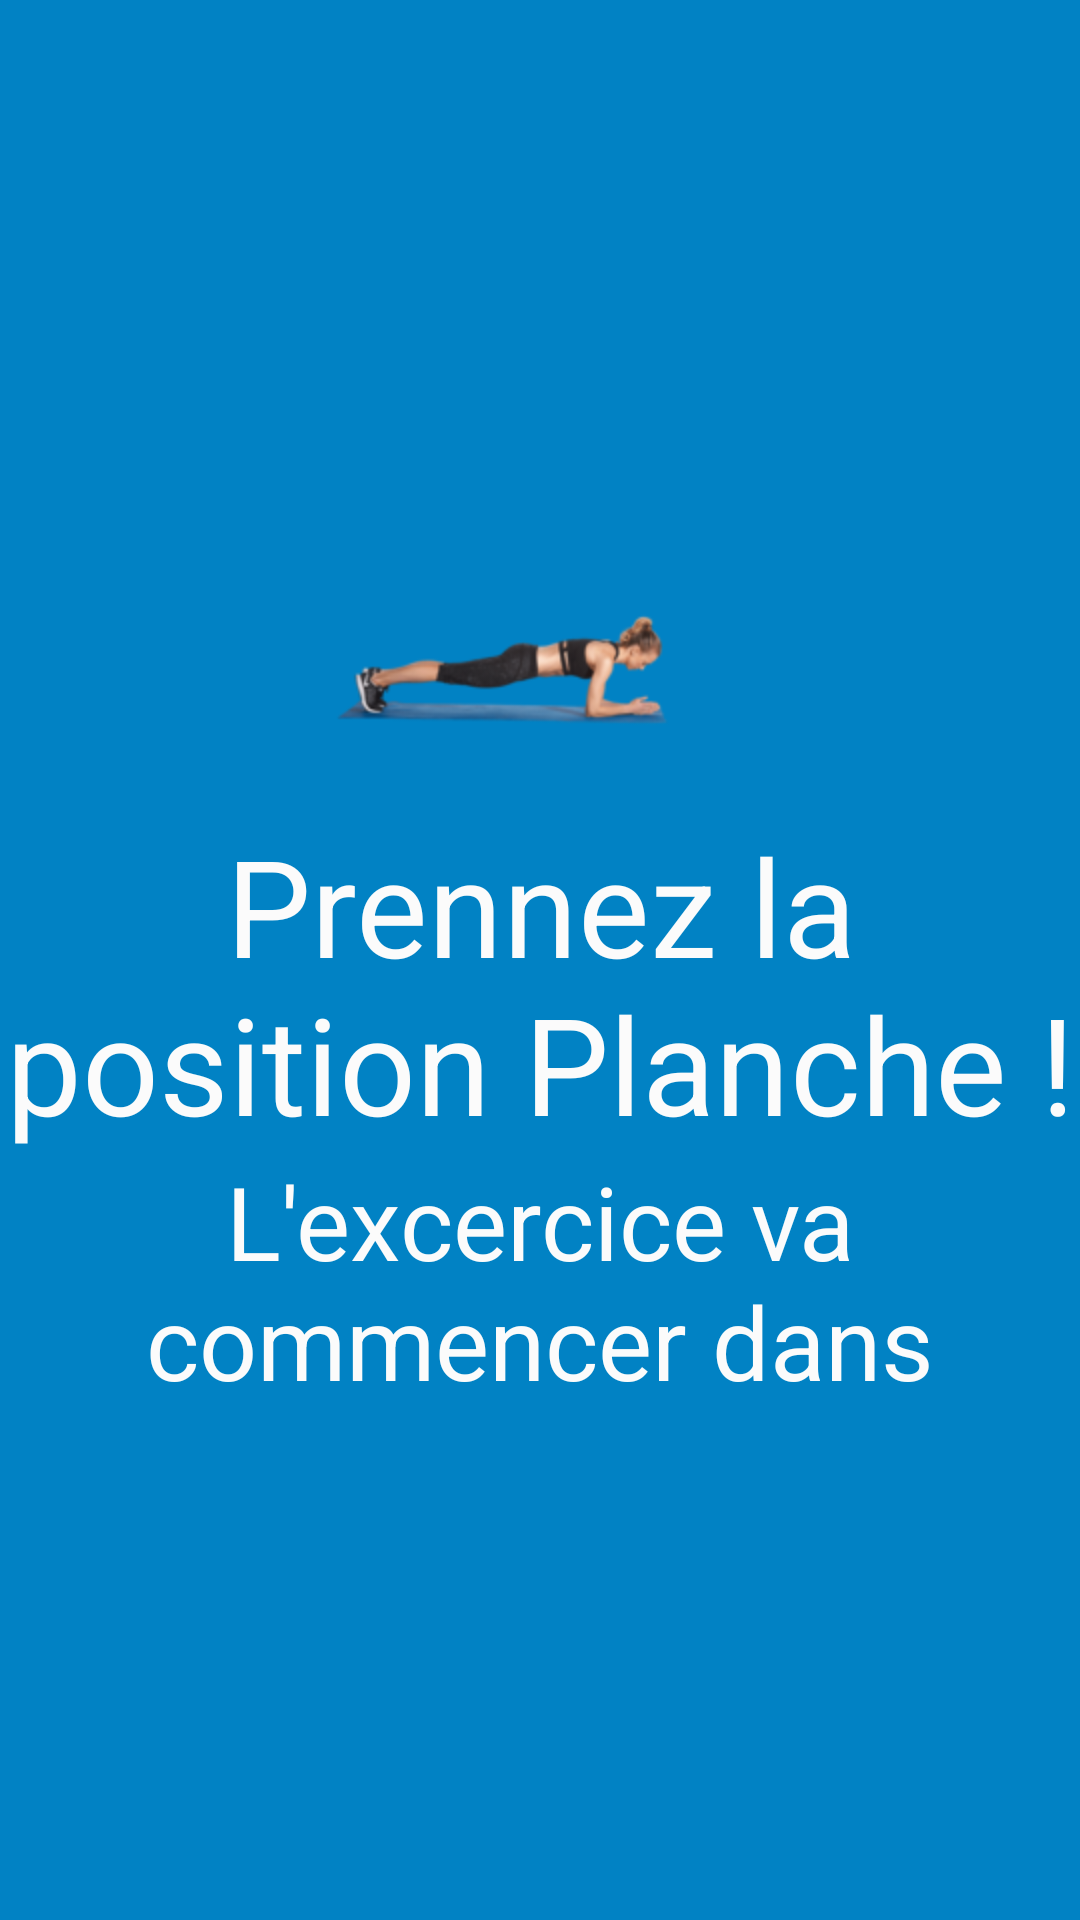

Reconstruct the res/layout file that produces this screen, plus the resources it refers to.
<!-- AndroidManifest.xml: application theme AppTheme.Plank -->
<!-- res/layout/activity_before__exercise.xml -->
<?xml version="1.0" encoding="utf-8"?>
<androidx.constraintlayout.widget.ConstraintLayout xmlns:android="http://schemas.android.com/apk/res/android"
    xmlns:app="http://schemas.android.com/apk/res-auto"
    xmlns:tools="http://schemas.android.com/tools"
    android:layout_width="match_parent"
    android:layout_height="match_parent"

    android:background="@color/bleudecatthlon"
    tools:context=".Before_Exercise">


    <LinearLayout
        android:layout_width="match_parent"
        android:layout_height="match_parent"
        android:gravity="center"
        android:orientation="vertical">

        <ImageView
            android:id="@+id/photoplanche"
            android:layout_width="match_parent"
            android:layout_height="wrap_content"
            app:srcCompat="@drawable/plank">

        </ImageView>

        <TextView

            android:id="@+id/Annonce_EX"
            android:layout_width="match_parent"
            android:layout_height="wrap_content"
            android:gravity="center"
            android:text="Prennez la position Planche !"
            android:textAppearance="@style/TextAppearance.AppCompat.Display2"
            android:textColor="#FBFBFB"
            app:autoSizeTextType="uniform" />

        <TextView

            android:id="@+id/compte_re"
            android:layout_width="match_parent"
            android:layout_height="wrap_content"
            android:textColor="#FBFBFB"
            app:autoSizeTextType="uniform"
            android:gravity="center"
            android:textAppearance="@style/TextAppearance.AppCompat.Display1"


            android:text="L'excercice va commencer dans">

        </TextView>

    </LinearLayout>


</androidx.constraintlayout.widget.ConstraintLayout>
<!-- resources referenced by this layout -->
<resources>
  <color name="bleudecatthlon">#0182c4</color>
  <!-- drawable plank: png bitmap (drawable-hdpi, 12980 bytes) -->
  <style name="AppTheme.Plank" parent="Theme.AppCompat.Light.NoActionBar">
          <item name="colorPrimary">@color/bleudecatthlon</item>
          <item name="colorPrimaryDark">@color/bleudecatthlon</item>
          <item name="colorAccent">@color/color_accent</item>
          <item name="android:windowContentOverlay">@null</item>
          <item name="elevation">0dp</item>
      </style>
  <color name="color_accent">#425066</color>
</resources>
